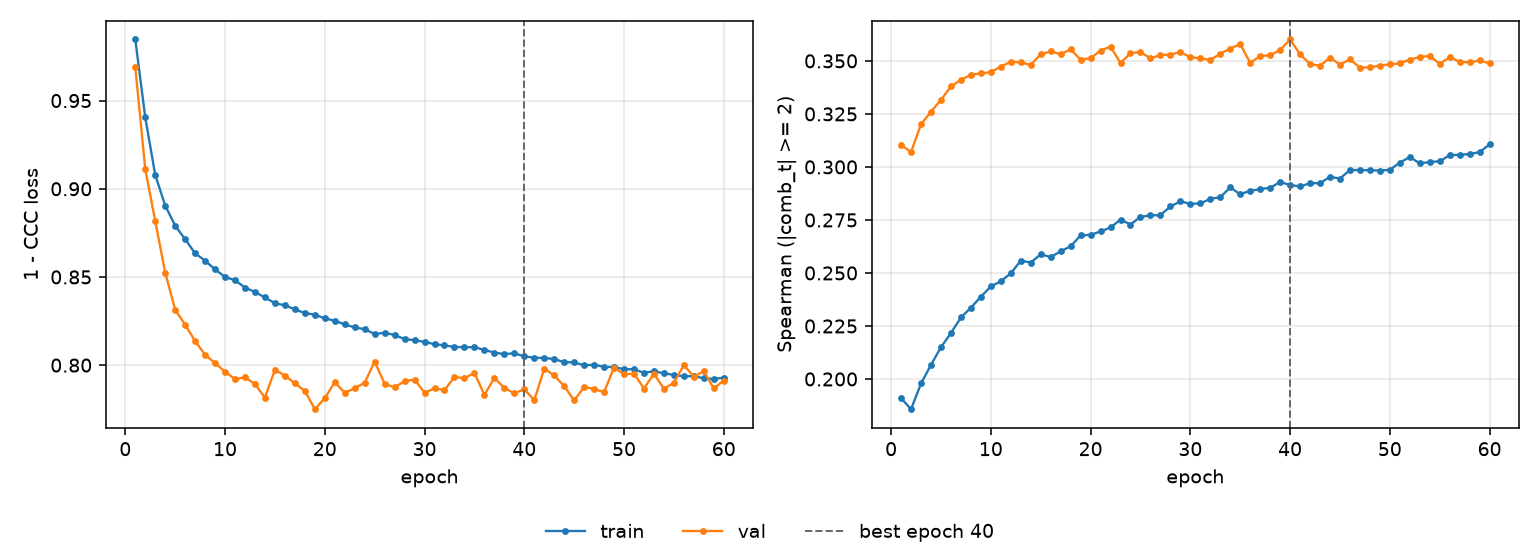

Data behind this chart, as committed beside it:
epoch, tr_loss, vl_loss, tr_sp, vl_sp, is_best
1, 0.9846, 0.969, 0.191, 0.3104, False
2, 0.9405, 0.9112, 0.1858, 0.307, False
3, 0.9079, 0.8817, 0.1979, 0.3201, False
4, 0.8904, 0.8524, 0.2067, 0.3261, False
5, 0.8791, 0.8314, 0.215, 0.3316, False
6, 0.8714, 0.8229, 0.2217, 0.338, False
7, 0.8634, 0.8137, 0.229, 0.341, False
8, 0.8592, 0.8058, 0.2336, 0.3435, False
9, 0.8543, 0.8012, 0.2388, 0.3441, False
10, 0.85, 0.7963, 0.2436, 0.3447, False
11, 0.8481, 0.792, 0.2461, 0.3473, False
12, 0.844, 0.7932, 0.2498, 0.3496, False
13, 0.8414, 0.7892, 0.2558, 0.3493, False
14, 0.8384, 0.7816, 0.2549, 0.3481, False
15, 0.8351, 0.7974, 0.2588, 0.3531, False
16, 0.8339, 0.7941, 0.2575, 0.3545, False
17, 0.8316, 0.7897, 0.2602, 0.3532, False
18, 0.8295, 0.7854, 0.2626, 0.3554, False
19, 0.8287, 0.775, 0.2677, 0.3506, False
20, 0.8265, 0.7812, 0.268, 0.3513, False
21, 0.8252, 0.7904, 0.2696, 0.3548, False
22, 0.8231, 0.7844, 0.2715, 0.3568, False
23, 0.8214, 0.7869, 0.2752, 0.349, False
24, 0.8204, 0.79, 0.2728, 0.3536, False
25, 0.8176, 0.802, 0.2765, 0.3542, False
26, 0.8184, 0.7894, 0.2771, 0.3512, False
27, 0.8171, 0.7874, 0.2773, 0.3527, False
28, 0.8148, 0.7909, 0.2814, 0.353, False
29, 0.8141, 0.7918, 0.2838, 0.3542, False
30, 0.8132, 0.7844, 0.2826, 0.3518, False
31, 0.8119, 0.7868, 0.2828, 0.3512, False
32, 0.8112, 0.7858, 0.285, 0.3504, False
33, 0.8103, 0.7933, 0.2857, 0.3533, False
34, 0.8102, 0.7925, 0.2903, 0.3558, False
35, 0.8102, 0.7957, 0.2871, 0.3579, False
36, 0.8086, 0.7831, 0.2888, 0.3491, False
37, 0.8071, 0.7927, 0.2895, 0.3523, False
38, 0.8063, 0.7871, 0.2902, 0.3527, False
39, 0.8067, 0.784, 0.2929, 0.3551, False
40, 0.8049, 0.7864, 0.2915, 0.3601, True
41, 0.8042, 0.7801, 0.2908, 0.3531, False
42, 0.804, 0.798, 0.2923, 0.3485, False
43, 0.8035, 0.7942, 0.2924, 0.3477, False
44, 0.8016, 0.7881, 0.2953, 0.3515, False
45, 0.8016, 0.78, 0.2945, 0.3483, False
46, 0.7999, 0.7876, 0.2985, 0.3507, False
47, 0.8003, 0.7865, 0.2985, 0.3468, False
48, 0.799, 0.7847, 0.2984, 0.3469, False
49, 0.799, 0.7986, 0.2983, 0.3478, False
50, 0.7977, 0.7947, 0.2986, 0.3483, False
51, 0.7977, 0.7952, 0.3021, 0.3488, False
52, 0.7956, 0.7867, 0.3046, 0.3506, False
53, 0.7966, 0.7952, 0.3017, 0.3519, False
54, 0.7953, 0.7866, 0.3023, 0.3523, False
55, 0.7945, 0.79, 0.3027, 0.3486, False
56, 0.7937, 0.8, 0.3055, 0.3517, False
57, 0.7937, 0.7934, 0.3057, 0.3496, False
58, 0.7925, 0.7966, 0.3061, 0.3493, False
59, 0.7922, 0.7868, 0.307, 0.3502, False
60, 0.7929, 0.7913, 0.3106, 0.3488, False
